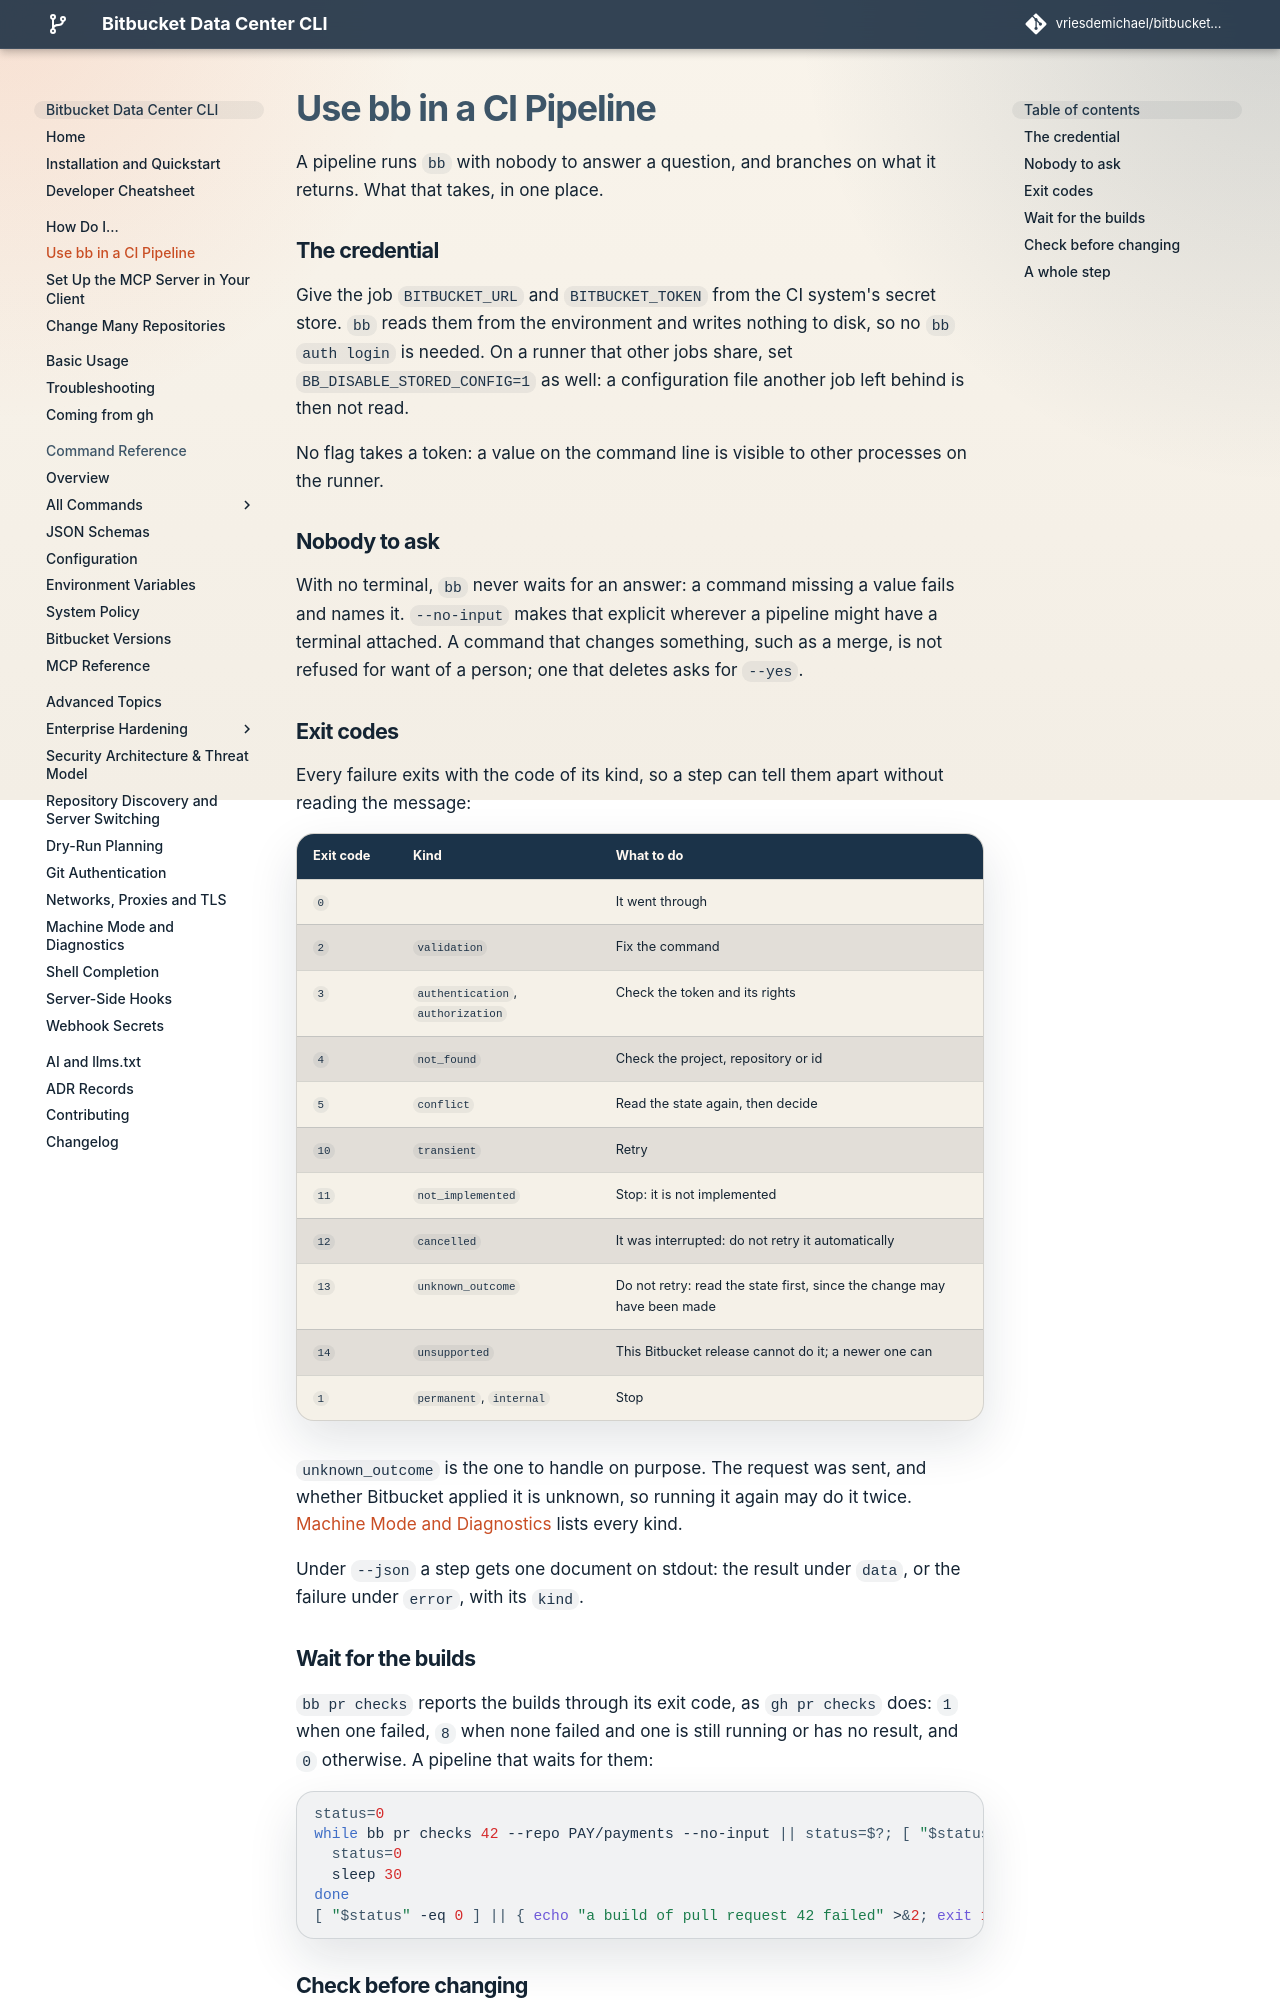

repository: vriesdemichael/bitbucket-data-center-cli · page: v6/how-to/ci-pipeline/index.html · generator: mkdocs

# Use bb in a CI Pipeline

A pipeline runs `bb` with nobody to answer a question, and branches on what it
returns. What that takes, in one place.

## The credential

Give the job `BITBUCKET_URL` and `BITBUCKET_TOKEN` from the CI system's secret
store. `bb` reads them from the environment and writes nothing to disk, so no
`bb auth login` is needed. On a runner that other jobs share, set
`BB_DISABLE_STORED_CONFIG=1` as well: a configuration file another job left
behind is then not read.

No flag takes a token: a value on the command line is visible to other processes
on the runner.

## Nobody to ask

With no terminal, `bb` never waits for an answer: a command missing a value
fails and names it. `--no-input` makes that explicit wherever a pipeline might
have a terminal attached. A command that changes something, such as a merge,
is not refused for want of a person; one that deletes asks for `--yes`.

## Exit codes

Every failure exits with the code of its kind, so a step can tell them apart
without reading the message:

| Exit code | Kind | What to do |
|---|---|---|
| `0` | | It went through |
| `2` | `validation` | Fix the command |
| `3` | `authentication`, `authorization` | Check the token and its rights |
| `4` | `not_found` | Check the project, repository or id |
| `5` | `conflict` | Read the state again, then decide |
| `10` | `transient` | Retry |
| `11` | `not_implemented` | Stop: it is not implemented |
| `12` | `cancelled` | It was interrupted: do not retry it automatically |
| `13` | `unknown_outcome` | Do not retry: read the state first, since the change may have been made |
| `14` | `unsupported` | This Bitbucket release cannot do it; a newer one can |
| `1` | `permanent`, `internal` | Stop |

`unknown_outcome` is the one to handle on purpose. The request was sent, and
whether Bitbucket applied it is unknown, so running it again may do it twice.
[Machine Mode and Diagnostics](../advanced/machine-mode-diagnostics.md#error-kinds-and-exit-codes)
lists every kind.

Under `--json` a step gets one document on stdout: the result under `data`, or
the failure under `error`, with its `kind`.

## Wait for the builds

`bb pr checks` reports the builds through its exit code, as `gh pr checks`
does: `1` when one failed, `8` when none failed and one is still running or has
no result, and `0` otherwise. A pipeline that waits for them:

```bash
status=0
while bb pr checks 42 --repo PAY/payments --no-input || status=$?; [ "$status" -eq 8 ]; do
  status=0
  sleep 30
done
[ "$status" -eq 0 ] || { echo "a build of pull request 42 failed" >&2; exit 1; }
```
